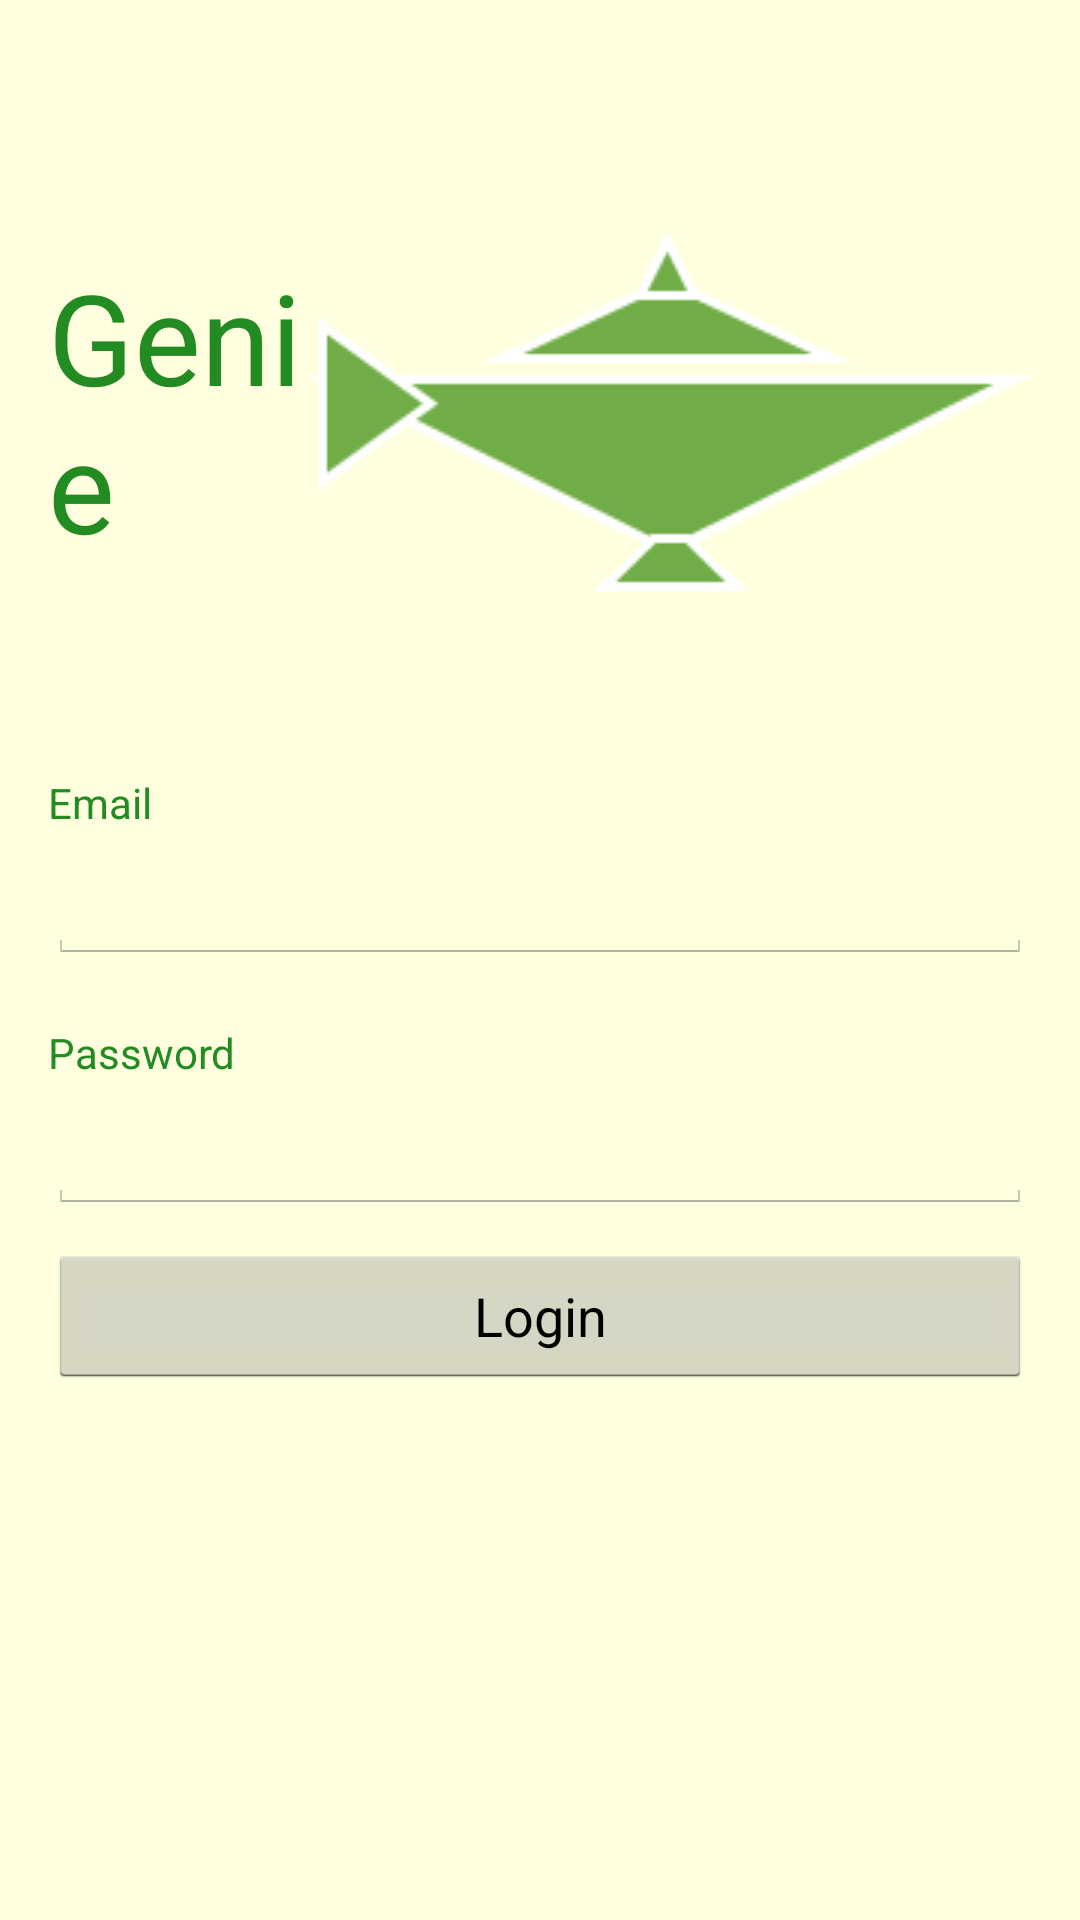

The Android layout XML behind this screen, and the referenced resources:
<!-- AndroidManifest.xml: application theme Genie -->
<!-- res/layout/login.xml -->
<LinearLayout xmlns:android="http://schemas.android.com/apk/res/android"
    xmlns:tools="http://schemas.android.com/tools"
    android:layout_width="match_parent"
    android:layout_height="match_parent"
    android:background="@color/genie_yellow"
    android:gravity="center_horizontal"
    android:orientation="vertical"
    android:paddingBottom="@dimen/activity_vertical_margin"
    android:paddingLeft="@dimen/activity_horizontal_margin"
    android:paddingRight="@dimen/activity_horizontal_margin"
    android:paddingTop="@dimen/activity_vertical_margin"
    android:weightSum="1"
    tools:context=".LoginActivity" >

    

    <TextView
        android:layout_width="wrap_content"
        android:layout_height="wrap_content"
        android:drawableRight="@drawable/genie_header"
        android:gravity="center_vertical"
        android:text="@string/genie"
        android:textColor="@color/genie_green"
        android:textSize="@dimen/login_header_text_size" />

    
    <TextView
        android:id="@+id/login_error"
        android:layout_width="wrap_content"
        android:layout_height="wrap_content"
        android:layout_marginBottom="15dip"
        android:minWidth="@dimen/common_min_width"
        android:textColor="@color/red"
        android:visibility="gone" />

    

    <TextView
        android:layout_width="wrap_content"
        android:layout_height="wrap_content"
        android:minWidth="@dimen/common_min_width"
        android:text="@string/login_email"
        android:textColor="@color/genie_green" />

    <EditText
        android:id="@+id/login_username"
        android:layout_width="wrap_content"
        android:layout_height="wrap_content"
        android:layout_marginBottom="20dip"
        android:layout_marginTop="5dip"
        android:inputType="textEmailAddress"
        android:minWidth="@dimen/common_min_width"
        android:singleLine="true" />

    

    <TextView
        android:layout_width="wrap_content"
        android:layout_height="wrap_content"
        android:minWidth="@dimen/common_min_width"
        android:text="@string/login_password"
        android:textColor="@color/genie_green" />

    <EditText
        android:id="@+id/login_password"
        android:layout_width="wrap_content"
        android:layout_height="wrap_content"
        android:layout_marginTop="5dip"
        android:imeActionLabel="@string/login_action"
        android:inputType="textPassword"
        android:minWidth="@dimen/common_min_width"
        android:singleLine="true" />

    

    <RelativeLayout
        android:layout_width="wrap_content"
        android:layout_height="wrap_content"
        android:layout_marginTop="10dip" >

        <Button
            android:id="@+id/login_button"
            android:layout_width="wrap_content"
            android:layout_height="wrap_content"
            android:minWidth="@dimen/common_min_width"
            android:text="@string/login_action" />

        <ProgressBar
            android:id="@+id/login_progress"
            style="@android:style/Widget.ProgressBar.Small"
            android:layout_width="wrap_content"
            android:layout_height="wrap_content"
            android:layout_alignRight="@+id/login_button"
            android:layout_centerVertical="true"
            android:paddingRight="15dp"
            android:visibility="gone" />
    </RelativeLayout>

</LinearLayout>
<!-- resources referenced by this layout -->
<resources>
  <color name="genie_green">#FF228B22</color>
  <color name="genie_yellow">#FFFFFFE0</color>
  <color name="red">#FF0000</color>
  <dimen name="activity_horizontal_margin">16dp</dimen>
  <dimen name="activity_vertical_margin">16dp</dimen>
  <dimen name="common_min_width">500dp</dimen>
  <dimen name="login_header_text_size">42sp</dimen>
  <!-- drawable genie_header: png bitmap (drawable-mdpi, 1818 bytes) -->
  <string name="genie">Genie</string>
  <string name="login_action">Login</string>
  <string name="login_email">Email</string>
  <string name="login_password">Password</string>
  <style name="Genie" parent="android:Theme.Holo.Light.NoActionBar">
          <item name="android:spinnerStyle">@style/GenieSpinnerStyle</item>
          <item name="android:spinnerItemStyle">@style/GenieSpinnerItemStyle</item>
          <item name="android:spinnerDropDownItemStyle">@style/GenieDropDownItemStyle</item>
      </style>
  <style name="GenieSpinnerStyle" parent="android:Widget.Spinner">
          <item name="android:background">@drawable/spinner</item>
          <item name="android:dropDownSelector">@drawable/list_selector</item>
          <item name="android:textColor">@color/white</item>
      </style>
  <style name="GenieSpinnerItemStyle" parent="android:Widget.TextView.SpinnerItem">
          <item name="android:textAppearance">@style/GenieTextAppearanceSpinnerItem</item>
      </style>
  <style name="GenieDropDownItemStyle" parent="android:Widget.DropDownItem.Spinner">
          <item name="android:checkMark">@drawable/radio_button</item>
      </style>
  <!-- drawable list_selector (drawable) -->
  <?xml version="1.0" encoding="utf-8"?>
  <selector xmlns:android="http://schemas.android.com/apk/res/android">
  
      <item android:drawable="@android:color/transparent" android:state_window_focused="false"/>
  
      
      <item android:drawable="@drawable/list_selector_disabled_holo_light" android:state_enabled="false" android:state_focused="true" android:state_pressed="true"/>
      <item android:drawable="@drawable/list_selector_disabled_holo_light" android:state_enabled="false" android:state_focused="true"/>
      <item android:drawable="@drawable/list_focused_holo" android:state_focused="true"/>
  
  </selector>
  <color name="white">#FFFFFF</color>
  <style name="GenieTextAppearanceSpinnerItem" parent="android:TextAppearance.Widget.TextView.SpinnerItem">
          <item name="android:textColor">@color/white</item>
      </style>
</resources>
